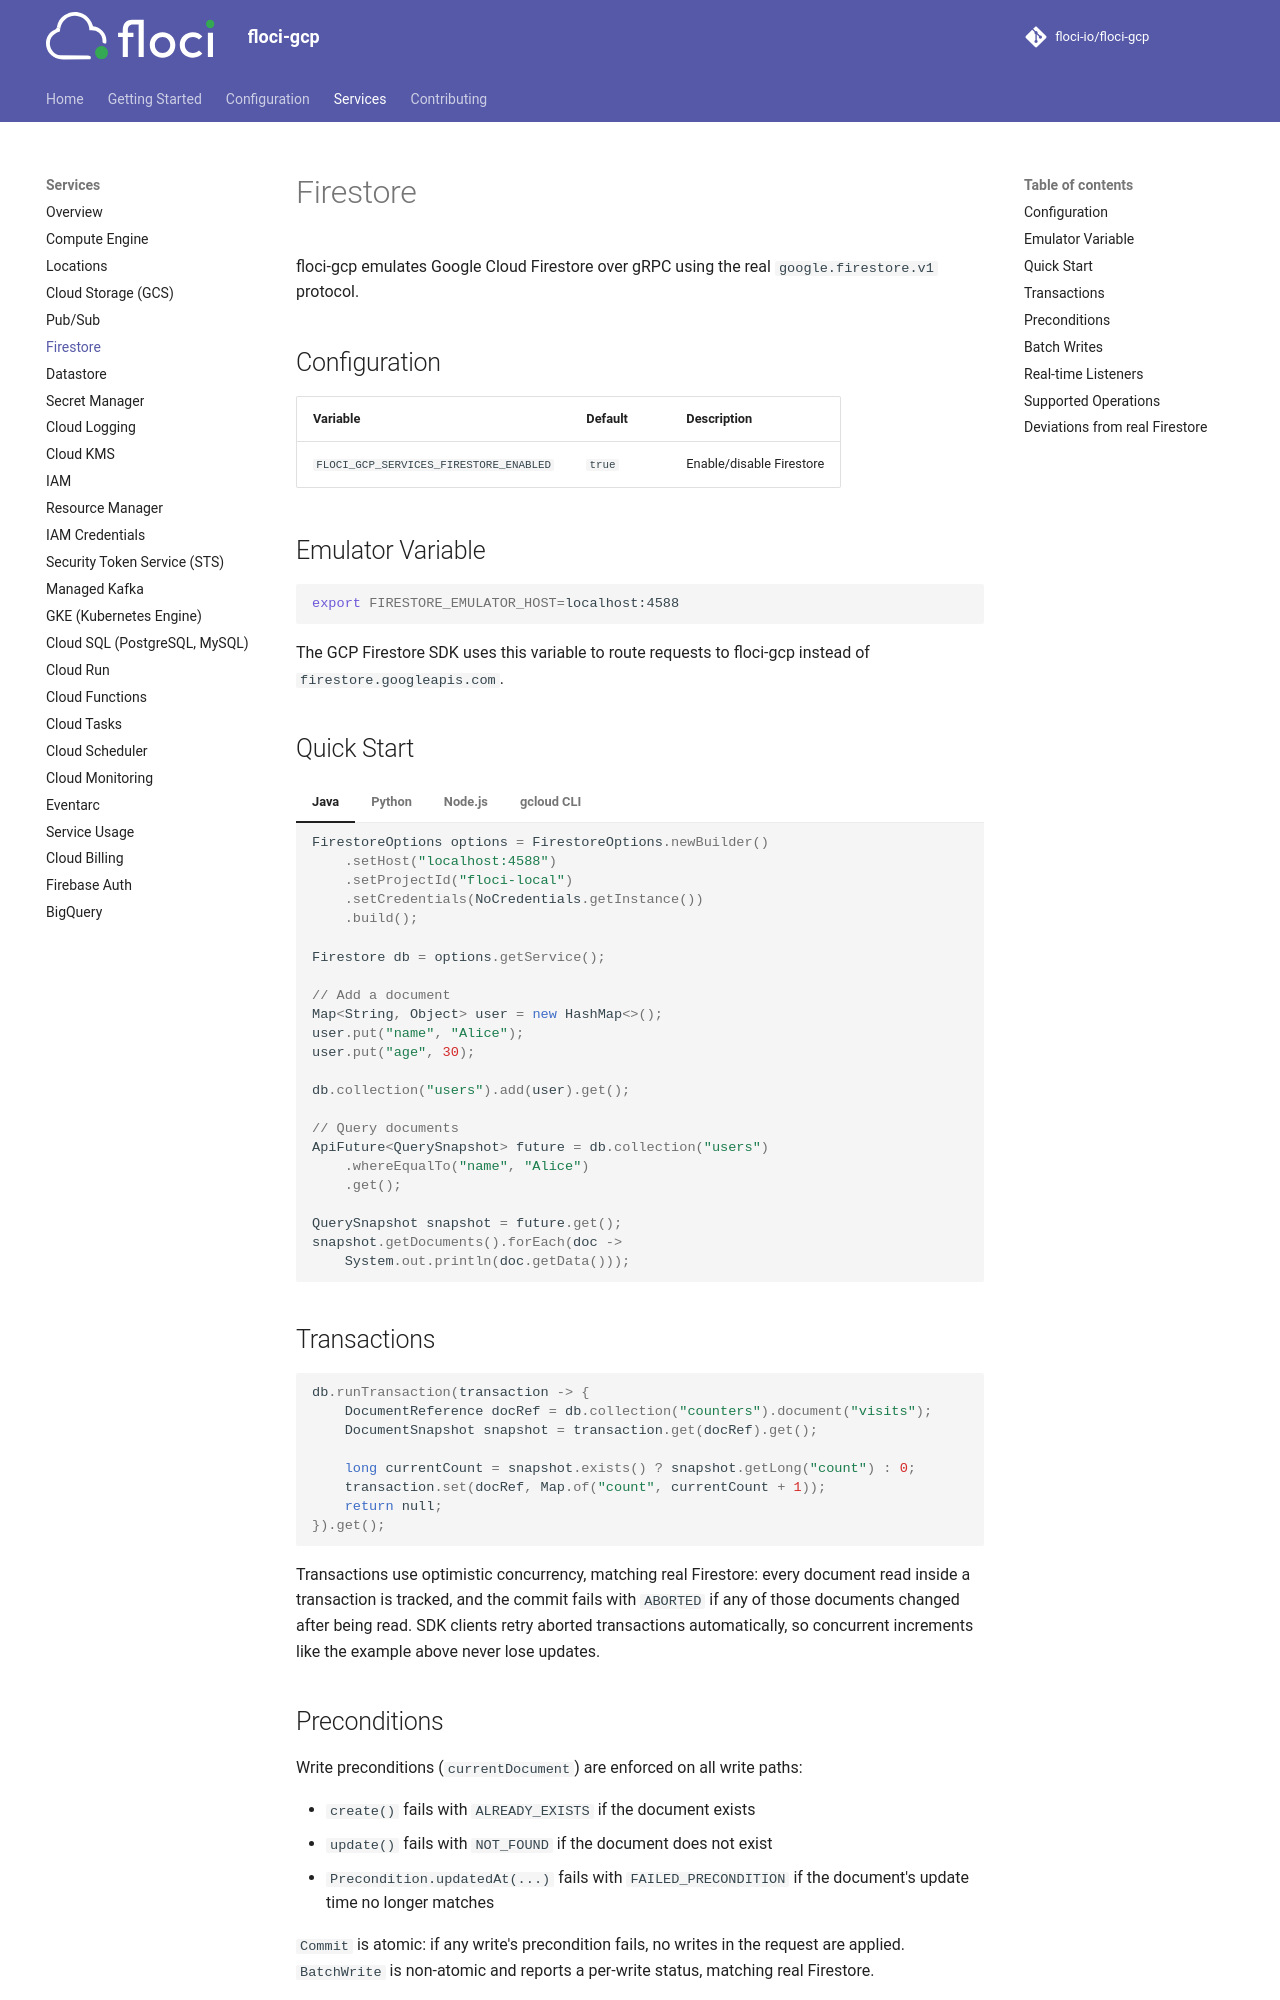

repository: lex00/floci-gcp · page: services/firestore/index.html · generator: mkdocs

# Firestore

floci-gcp emulates Google Cloud Firestore over gRPC using the real `google.firestore.v1` protocol.

## Configuration

| Variable | Default | Description |
|---|---|---|
| `FLOCI_GCP_SERVICES_FIRESTORE_ENABLED` | `true` | Enable/disable Firestore |

## Emulator Variable

```bash
export FIRESTORE_EMULATOR_HOST=localhost:4588
```

The GCP Firestore SDK uses this variable to route requests to floci-gcp instead of `firestore.googleapis.com`.

## Quick Start

=== "Java"

    ```java
    FirestoreOptions options = FirestoreOptions.newBuilder()
        .setHost("localhost:4588")
        .setProjectId("floci-local")
        .setCredentials(NoCredentials.getInstance())
        .build();

    Firestore db = options.getService();

    // Add a document
    Map<String, Object> user = new HashMap<>();
    user.put("name", "Alice");
    user.put("age", 30);

    db.collection("users").add(user).get();

    // Query documents
    ApiFuture<QuerySnapshot> future = db.collection("users")
        .whereEqualTo("name", "Alice")
        .get();

    QuerySnapshot snapshot = future.get();
    snapshot.getDocuments().forEach(doc ->
        System.out.println(doc.getData()));
    ```

=== "Python"

    ```python
    import os
    os.environ["FIRESTORE_EMULATOR_HOST"] = "localhost:4588"

    from google.cloud import firestore

    db = firestore.Client(project="floci-local")

    # Add a document
    db.collection("users").add({"name": "Alice", "age": 30})

    # Query documents
    docs = db.collection("users").where("name", "==", "Alice").stream()
    for doc in docs:
        print(doc.to_dict())

    # Set a document
    db.collection("users").document("alice").set({"name": "Alice", "age": 30})

    # Get a document
    doc = db.collection("users").document("alice").get()
    print(doc.to_dict())
    ```

=== "Node.js"

    ```javascript
    process.env.FIRESTORE_EMULATOR_HOST = "localhost:4588";

    import { Firestore } from "@google-cloud/firestore";

    const db = new Firestore({ projectId: "floci-local" });

    // Add a document
    await db.collection("users").add({ name: "Alice", age: 30 });

    // Query documents
    const snapshot = await db.collection("users")
        .where("name", "==", "Alice")
        .get();
    snapshot.forEach(doc => console.log(doc.data()));

    // Set a document
    await db.collection("users").doc("alice").set({ name: "Alice", age: 30 });
    ```

=== "gcloud CLI"

    ```bash
    export FIRESTORE_EMULATOR_HOST=localhost:4588
    gcloud config set project floci-local

    # Firestore does not have gcloud CLI data commands.
    # Use the SDK clients or the Firestore emulator UI instead.
    ```
